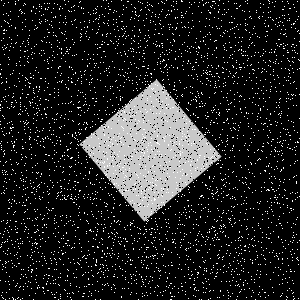

The data file committed next to this chart (first rows):
Type, X, Y
Salt, 199, 157
Salt, 167, 54
Salt, 245, 1
Salt, 30, 144
Salt, 274, 191
Salt, 50, 34
Salt, 285, 29
Salt, 103, 0
Salt, 64, 40
Salt, 132, 129
Salt, 116, 97
Salt, 193, 99
Salt, 112, 238
Salt, 104, 162
Salt, 79, 123
Salt, 293, 126
Salt, 2, 223
Salt, 79, 129
Salt, 259, 292
Salt, 27, 237
Salt, 273, 139
Salt, 193, 245
Salt, 279, 253
Salt, 39, 184
Salt, 29, 218
Salt, 150, 276
Salt, 102, 239
Salt, 1, 40
Salt, 105, 270
Salt, 227, 144
Salt, 25, 85
Salt, 40, 98
Salt, 32, 220
Salt, 288, 98
Salt, 142, 152
Salt, 171, 5
Salt, 125, 249
Salt, 123, 75
Salt, 130, 274
Salt, 104, 135
Salt, 283, 167
Salt, 235, 285
Salt, 283, 128
Salt, 205, 36
Salt, 176, 141
Salt, 215, 230
Salt, 239, 180
Salt, 87, 26
Salt, 105, 187
Salt, 71, 157
Salt, 221, 201
Salt, 158, 3
Salt, 93, 10
Salt, 5, 89
Salt, 5, 241
Salt, 186, 87
Salt, 125, 271
Salt, 68, 156
Salt, 288, 144
Salt, 121, 114
... 8,940 more rows
